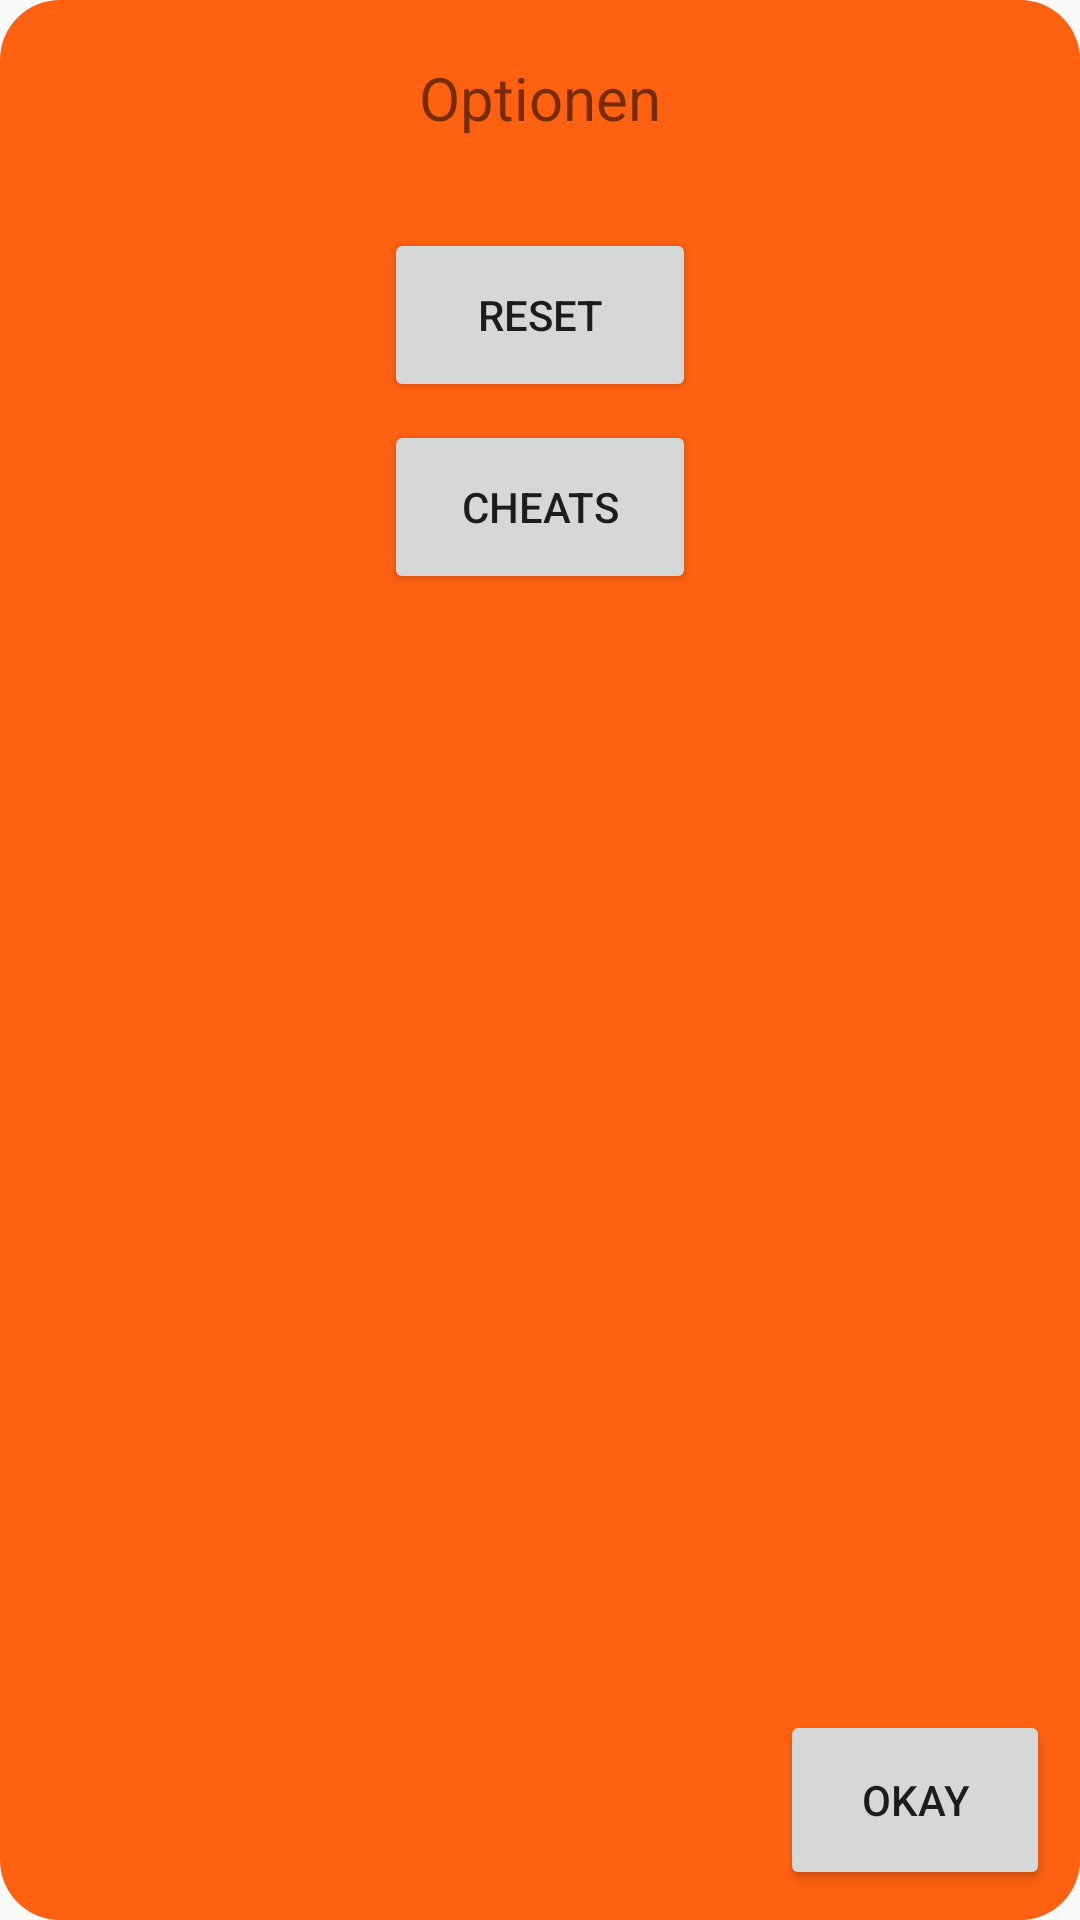

Produce the Android XML layout that renders to this screen, including the resource entries it uses.
<!-- AndroidManifest.xml: application theme Theme.AppCompat.Light.DarkActionBar -->
<!-- res/layout/options.xml -->
<?xml version="1.0" encoding="utf-8"?>
<RelativeLayout xmlns:android="http://schemas.android.com/apk/res/android"
    xmlns:app="http://schemas.android.com/apk/res-auto"
    android:layout_width="240dp"
    android:layout_height="285dp"
    android:background="@drawable/popupborder">

    <TextView
        android:id="@+id/textView4"
        android:layout_width="wrap_content"
        android:layout_height="wrap_content"
        android:layout_alignParentTop="true"
        android:layout_centerHorizontal="true"
        android:layout_marginTop="9dp"
        android:text="Optionen"
        android:textSize="20sp" />

    <Button
        android:id="@+id/resetBtn"
        android:layout_width="104dp"
        android:layout_height="58dp"
        android:layout_alignParentTop="true"
        android:layout_centerHorizontal="true"
        android:layout_marginTop="66dp"
        android:text="Reset" />

    <Button
        android:id="@+id/cheatBtn"
        android:layout_width="104dp"
        android:layout_height="58dp"
        android:layout_alignParentTop="true"
        android:layout_centerHorizontal="true"
        android:layout_marginTop="130dp"
        android:text="Cheats" />

    <Button
        android:id="@+id/backBtn"
        android:layout_width="90dp"
        android:layout_height="60dp"
        android:layout_alignParentEnd="true"
        android:layout_alignParentBottom="true"
        android:layout_marginEnd="0dp"
        android:layout_marginBottom="0dp"
        android:onClick="goBackBtn"
        android:text="okay" />

</RelativeLayout>
<!-- resources referenced by this layout -->
<resources>
  <!-- drawable popupborder (drawable) -->
  <?xml version="1.0" encoding="utf-8"?>
      <shape xmlns:android="http://schemas.android.com/apk/res/android" android:shape="rectangle">
          <corners android:radius="20dp"/>
          <padding android:left="10dp" android:right="10dp" android:top="10dp" android:bottom="10dp"/>
          <solid android:color="#FF6111"/>
      </shape>
</resources>
